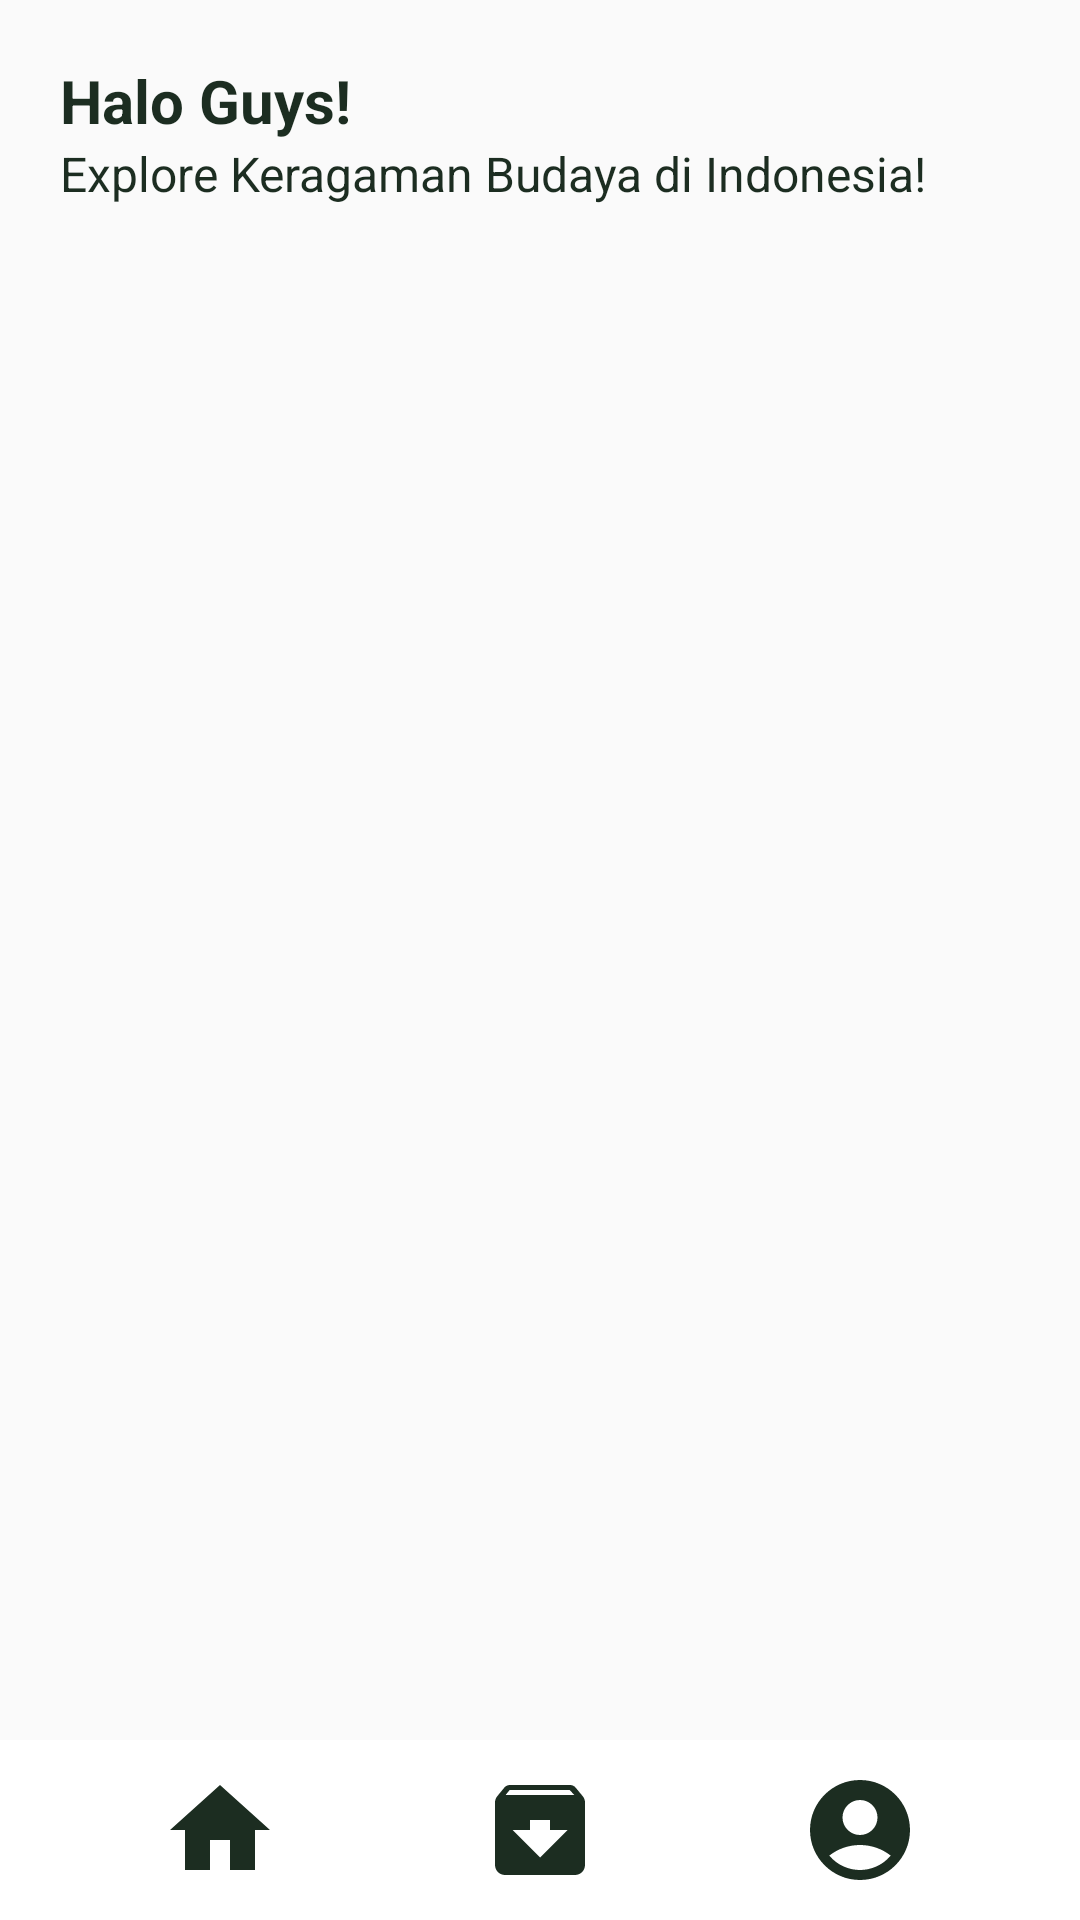

The Android layout XML behind this screen, and the referenced resources:
<!-- AndroidManifest.xml: application theme Theme.ProjectAkhirBudaya -->
<!-- res/layout/activity_user_view.xml -->
<?xml version="1.0" encoding="utf-8"?>
<androidx.constraintlayout.widget.ConstraintLayout xmlns:android="http://schemas.android.com/apk/res/android"
    xmlns:app="http://schemas.android.com/apk/res-auto"
    xmlns:tools="http://schemas.android.com/tools"
    android:id="@+id/main"
    android:layout_width="match_parent"
    android:layout_height="match_parent"
    tools:context=".user.UserViewActivity">

    
    <LinearLayout
        android:id="@+id/linearLayout"
        android:layout_width="match_parent"
        android:layout_height="match_parent"
        android:orientation="vertical"
        android:padding="20dp"
        app:layout_constraintBottom_toBottomOf="parent"
        app:layout_constraintEnd_toEndOf="parent"
        app:layout_constraintStart_toStartOf="parent"
        app:layout_constraintTop_toTopOf="parent">

        <LinearLayout
            android:layout_width="match_parent"
            android:layout_height="wrap_content"
            android:gravity="center"
            android:orientation="vertical">

            <TextView
                android:id="@+id/txt_welcome_user"
                android:layout_width="match_parent"
                android:layout_height="wrap_content"
                android:text="Halo Guys!"
                android:textColor="@color/grey_primary"
                android:textSize="20sp"
                android:textStyle="bold" />
            <TextView
                android:layout_width="match_parent"
                android:layout_height="wrap_content"
                android:text="Explore Keragaman Budaya di Indonesia!"
                android:textColor="@color/grey_primary"
                android:textSize="16sp"/>
        </LinearLayout>

        <ScrollView
            android:layout_width="match_parent"
            android:layout_height="match_parent"
            android:layout_marginTop="30dp">

            <LinearLayout
                android:layout_width="match_parent"
                android:layout_height="match_parent"
                android:orientation="vertical">

                <androidx.recyclerview.widget.RecyclerView
                    android:id="@+id/rv_budayaUser"
                    android:layout_width="match_parent"
                    android:layout_height="wrap_content"
                    app:layoutManager="androidx.recyclerview.widget.LinearLayoutManager"
                    tools:listitem="@layout/item_budaya" />
            </LinearLayout>
        </ScrollView>
    </LinearLayout>
    

    <LinearLayout
        android:layout_width="match_parent"
        android:layout_height="wrap_content"
        android:paddingHorizontal="20dp"
        android:paddingVertical="10dp"
        android:weightSum="3"
        android:background="@color/white"
        android:orientation="horizontal"
        app:layout_constraintBottom_toBottomOf="parent"
        app:layout_constraintEnd_toEndOf="parent"
        app:layout_constraintStart_toStartOf="parent">
        <ImageView
            android:id="@+id/icon_home"
            android:layout_width="0dp"
            android:layout_weight="1"
            android:layout_height="40dp"
            android:src="@drawable/baseline_home_24"/>
        <ImageView
            android:id="@+id/icon_bookmart"
            android:layout_width="0dp"
            android:layout_weight="1"
            android:layout_height="40dp"
            android:src="@drawable/baseline_archive_24"/>
        <ImageView
            android:id="@+id/icon_profile"
            android:layout_width="0dp"
            android:layout_weight="1"
            android:layout_height="40dp"
            android:src="@drawable/baseline_account_circle_24"/>
    </LinearLayout>

</androidx.constraintlayout.widget.ConstraintLayout>
<!-- res/layout/item_budaya.xml (included above) -->
<?xml version="1.0" encoding="utf-8"?>
<androidx.cardview.widget.CardView xmlns:android="http://schemas.android.com/apk/res/android"
    android:layout_width="match_parent"
    android:layout_height="wrap_content"
    xmlns:app="http://schemas.android.com/apk/res-auto"
    app:cardCornerRadius="10dp"
    android:layout_marginBottom="10dp">
    <LinearLayout
        android:layout_width="match_parent"
        android:layout_height="wrap_content"
        android:orientation="vertical"
        android:padding="10dp"
        android:gravity="center">
        <com.google.android.material.imageview.ShapeableImageView
            android:id="@+id/img_budaya"
            android:layout_width="match_parent"
            android:layout_height="400dp"
            android:src="@drawable/reog"
            android:scaleType="fitXY"
            app:shapeAppearanceOverlay="@style/circular10p"
            />
        <LinearLayout
            android:layout_marginTop="10dp"
            android:layout_width="match_parent"
            android:layout_height="wrap_content"
            android:orientation="horizontal"
            android:gravity="center">

           <TextView
               android:id="@+id/txt_title"
               android:layout_width="wrap_content"
               android:layout_height="wrap_content"
               android:text="Reog Ponorogo"
               android:textAlignment="center"
               android:textSize="26sp"
               android:textStyle="bold"
               android:textColor="@color/grey_primary"/>

        </LinearLayout>
        <TextView
            android:id="@+id/txt_desc"
            android:textAlignment="center"
            android:layout_marginTop="10dp"
            android:layout_width="match_parent"
            android:layout_height="wrap_content"
            android:text="@string/lorem_Short"
            android:textSize="18sp"
            android:textColor="@color/grey_primary"/>
    </LinearLayout>
</androidx.cardview.widget.CardView>
<!-- resources referenced by this layout -->
<resources>
  <color name="grey_primary">#1C2D21</color>
  <color name="white">#FFFFFFFF</color>
  <!-- drawable baseline_account_circle_24 (drawable) -->
  <vector xmlns:android="http://schemas.android.com/apk/res/android" android:height="24dp" android:tint="#1C2D21" android:viewportHeight="24" android:viewportWidth="24" android:width="24dp">
        
      <path android:fillColor="@android:color/white" android:pathData="M12,2C6.48,2 2,6.48 2,12s4.48,10 10,10s10,-4.48 10,-10S17.52,2 12,2zM12,6c1.93,0 3.5,1.57 3.5,3.5S13.93,13 12,13s-3.5,-1.57 -3.5,-3.5S10.07,6 12,6zM12,20c-2.03,0 -4.43,-0.82 -6.14,-2.88C7.55,15.8 9.68,15 12,15s4.45,0.8 6.14,2.12C16.43,19.18 14.03,20 12,20z"/>
      
  </vector>
  <!-- drawable baseline_archive_24 (drawable) -->
  <vector xmlns:android="http://schemas.android.com/apk/res/android" android:height="24dp" android:tint="#1C2D21" android:viewportHeight="24" android:viewportWidth="24" android:width="24dp">
        
      <path android:fillColor="@android:color/white" android:pathData="M20.54,5.23l-1.39,-1.68C18.88,3.21 18.47,3 18,3H6c-0.47,0 -0.88,0.21 -1.16,0.55L3.46,5.23C3.17,5.57 3,6.02 3,6.5V19c0,1.1 0.9,2 2,2h14c1.1,0 2,-0.9 2,-2V6.5c0,-0.48 -0.17,-0.93 -0.46,-1.27zM12,17.5L6.5,12H10v-2h4v2h3.5L12,17.5zM5.12,5l0.81,-1h12l0.94,1H5.12z"/>
      
  </vector>
  <!-- drawable baseline_home_24 (drawable) -->
  <vector xmlns:android="http://schemas.android.com/apk/res/android" android:height="24dp" android:tint="#1C2D21" android:viewportHeight="24" android:viewportWidth="24" android:width="24dp">
        
      <path android:fillColor="@android:color/white" android:pathData="M10,20v-6h4v6h5v-8h3L12,3 2,12h3v8z"/>
      
  </vector>
  <!-- drawable reog: jpeg bitmap (drawable, 48301 bytes) -->
  <string name="lorem_Short">Lorem ipsum dolor sit amet, consectetur adipiscing elit, sed do eiusmod tempor...</string>
  <style name="Theme.ProjectAkhirBudaya" parent="Base.Theme.ProjectAkhirBudaya" />
  <style name="Base.Theme.ProjectAkhirBudaya" parent="Theme.AppCompat.DayNight.NoActionBar">
          
          
          <item name="android:windowIsTranslucent">true</item>
      </style>
</resources>
